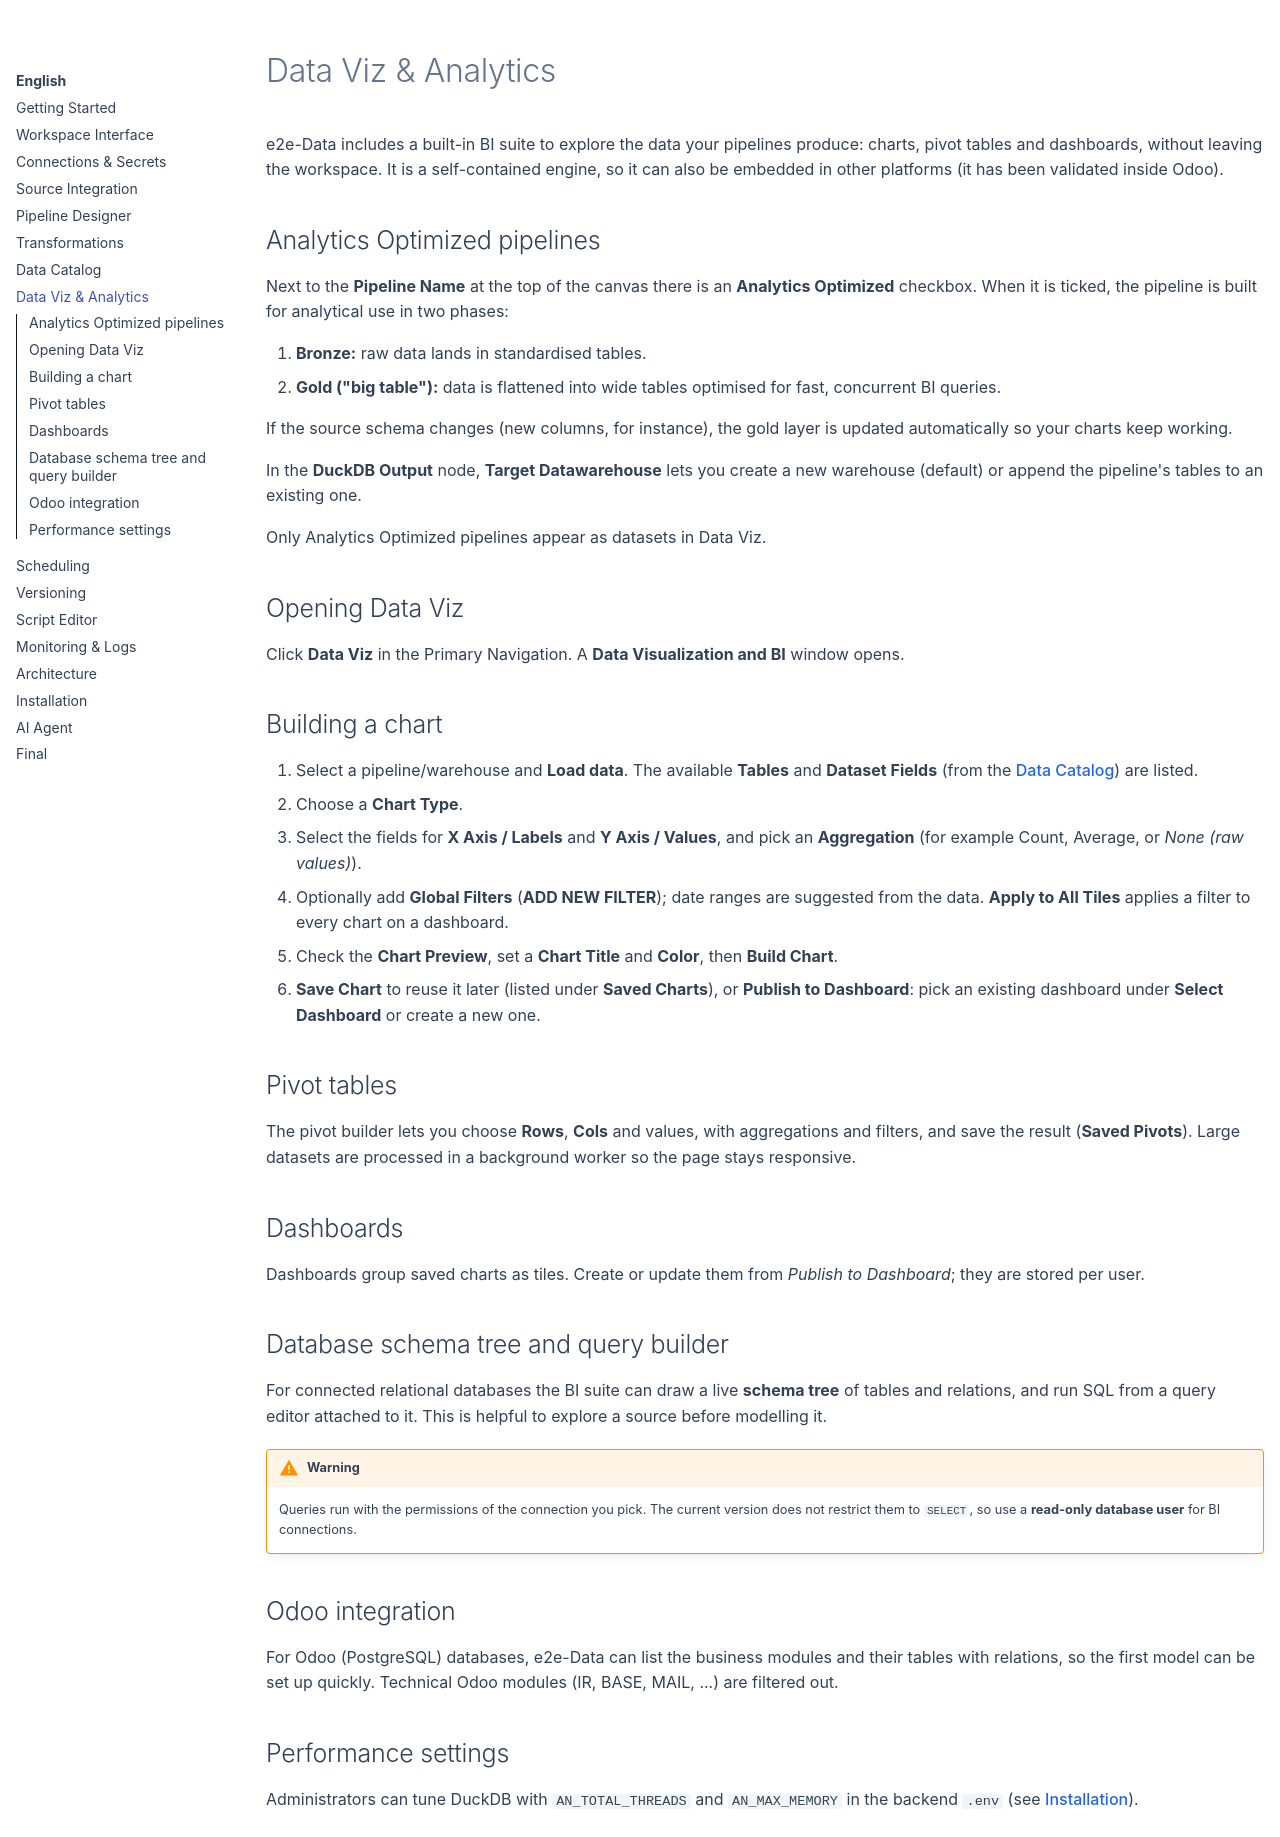

repository: gilvander/e2e-data · page: en/analytics/index.html · generator: mkdocs

# Data Viz & Analytics

e2e-Data includes a built-in BI suite to explore the data your pipelines produce: charts, pivot tables and dashboards, without leaving the workspace. It is a self-contained engine, so it can also be embedded in other platforms (it has been validated inside Odoo).

## Analytics Optimized pipelines

Next to the **Pipeline Name** at the top of the canvas there is an **Analytics Optimized** checkbox. When it is ticked, the pipeline is built for analytical use in two phases:

1.  **Bronze:** raw data lands in standardised tables.
2.  **Gold ("big table"):** data is flattened into wide tables optimised for fast, concurrent BI queries.

If the source schema changes (new columns, for instance), the gold layer is updated automatically so your charts keep working.

In the **DuckDB Output** node, **Target Datawarehouse** lets you create a new warehouse (default) or append the pipeline's tables to an existing one.

Only Analytics Optimized pipelines appear as datasets in Data Viz.

## Opening Data Viz

Click **Data Viz** in the Primary Navigation. A **Data Visualization and BI** window opens.

## Building a chart

1.  Select a pipeline/warehouse and **Load data**. The available **Tables** and **Dataset Fields** (from the [Data Catalog](data-catalog.md)) are listed.
2.  Choose a **Chart Type**.
3.  Select the fields for **X Axis / Labels** and **Y Axis / Values**, and pick an **Aggregation** (for example Count, Average, or *None (raw values)*).
4.  Optionally add **Global Filters** (**ADD NEW FILTER**); date ranges are suggested from the data. **Apply to All Tiles** applies a filter to every chart on a dashboard.
5.  Check the **Chart Preview**, set a **Chart Title** and **Color**, then **Build Chart**.
6.  **Save Chart** to reuse it later (listed under **Saved Charts**), or **Publish to Dashboard**: pick an existing dashboard under **Select Dashboard** or create a new one.

## Pivot tables

The pivot builder lets you choose **Rows**, **Cols** and values, with aggregations and filters, and save the result (**Saved Pivots**). Large datasets are processed in a background worker so the page stays responsive.

## Dashboards

Dashboards group saved charts as tiles. Create or update them from *Publish to Dashboard*; they are stored per user.

## Database schema tree and query builder

For connected relational databases the BI suite can draw a live **schema tree** of tables and relations, and run SQL from a query editor attached to it. This is helpful to explore a source before modelling it.

!!! warning
    Queries run with the permissions of the connection you pick. The current version does not restrict them to `SELECT`, so use a **read-only database user** for BI connections.

## Odoo integration

For Odoo (PostgreSQL) databases, e2e-Data can list the business modules and their tables with relations, so the first model can be set up quickly. Technical Odoo modules (IR, BASE, MAIL, ...) are filtered out.

## Performance settings

Administrators can tune DuckDB with `AN_TOTAL_THREADS` and `AN_MAX_MEMORY` in the backend `.env` (see [Installation](installation.md)).
